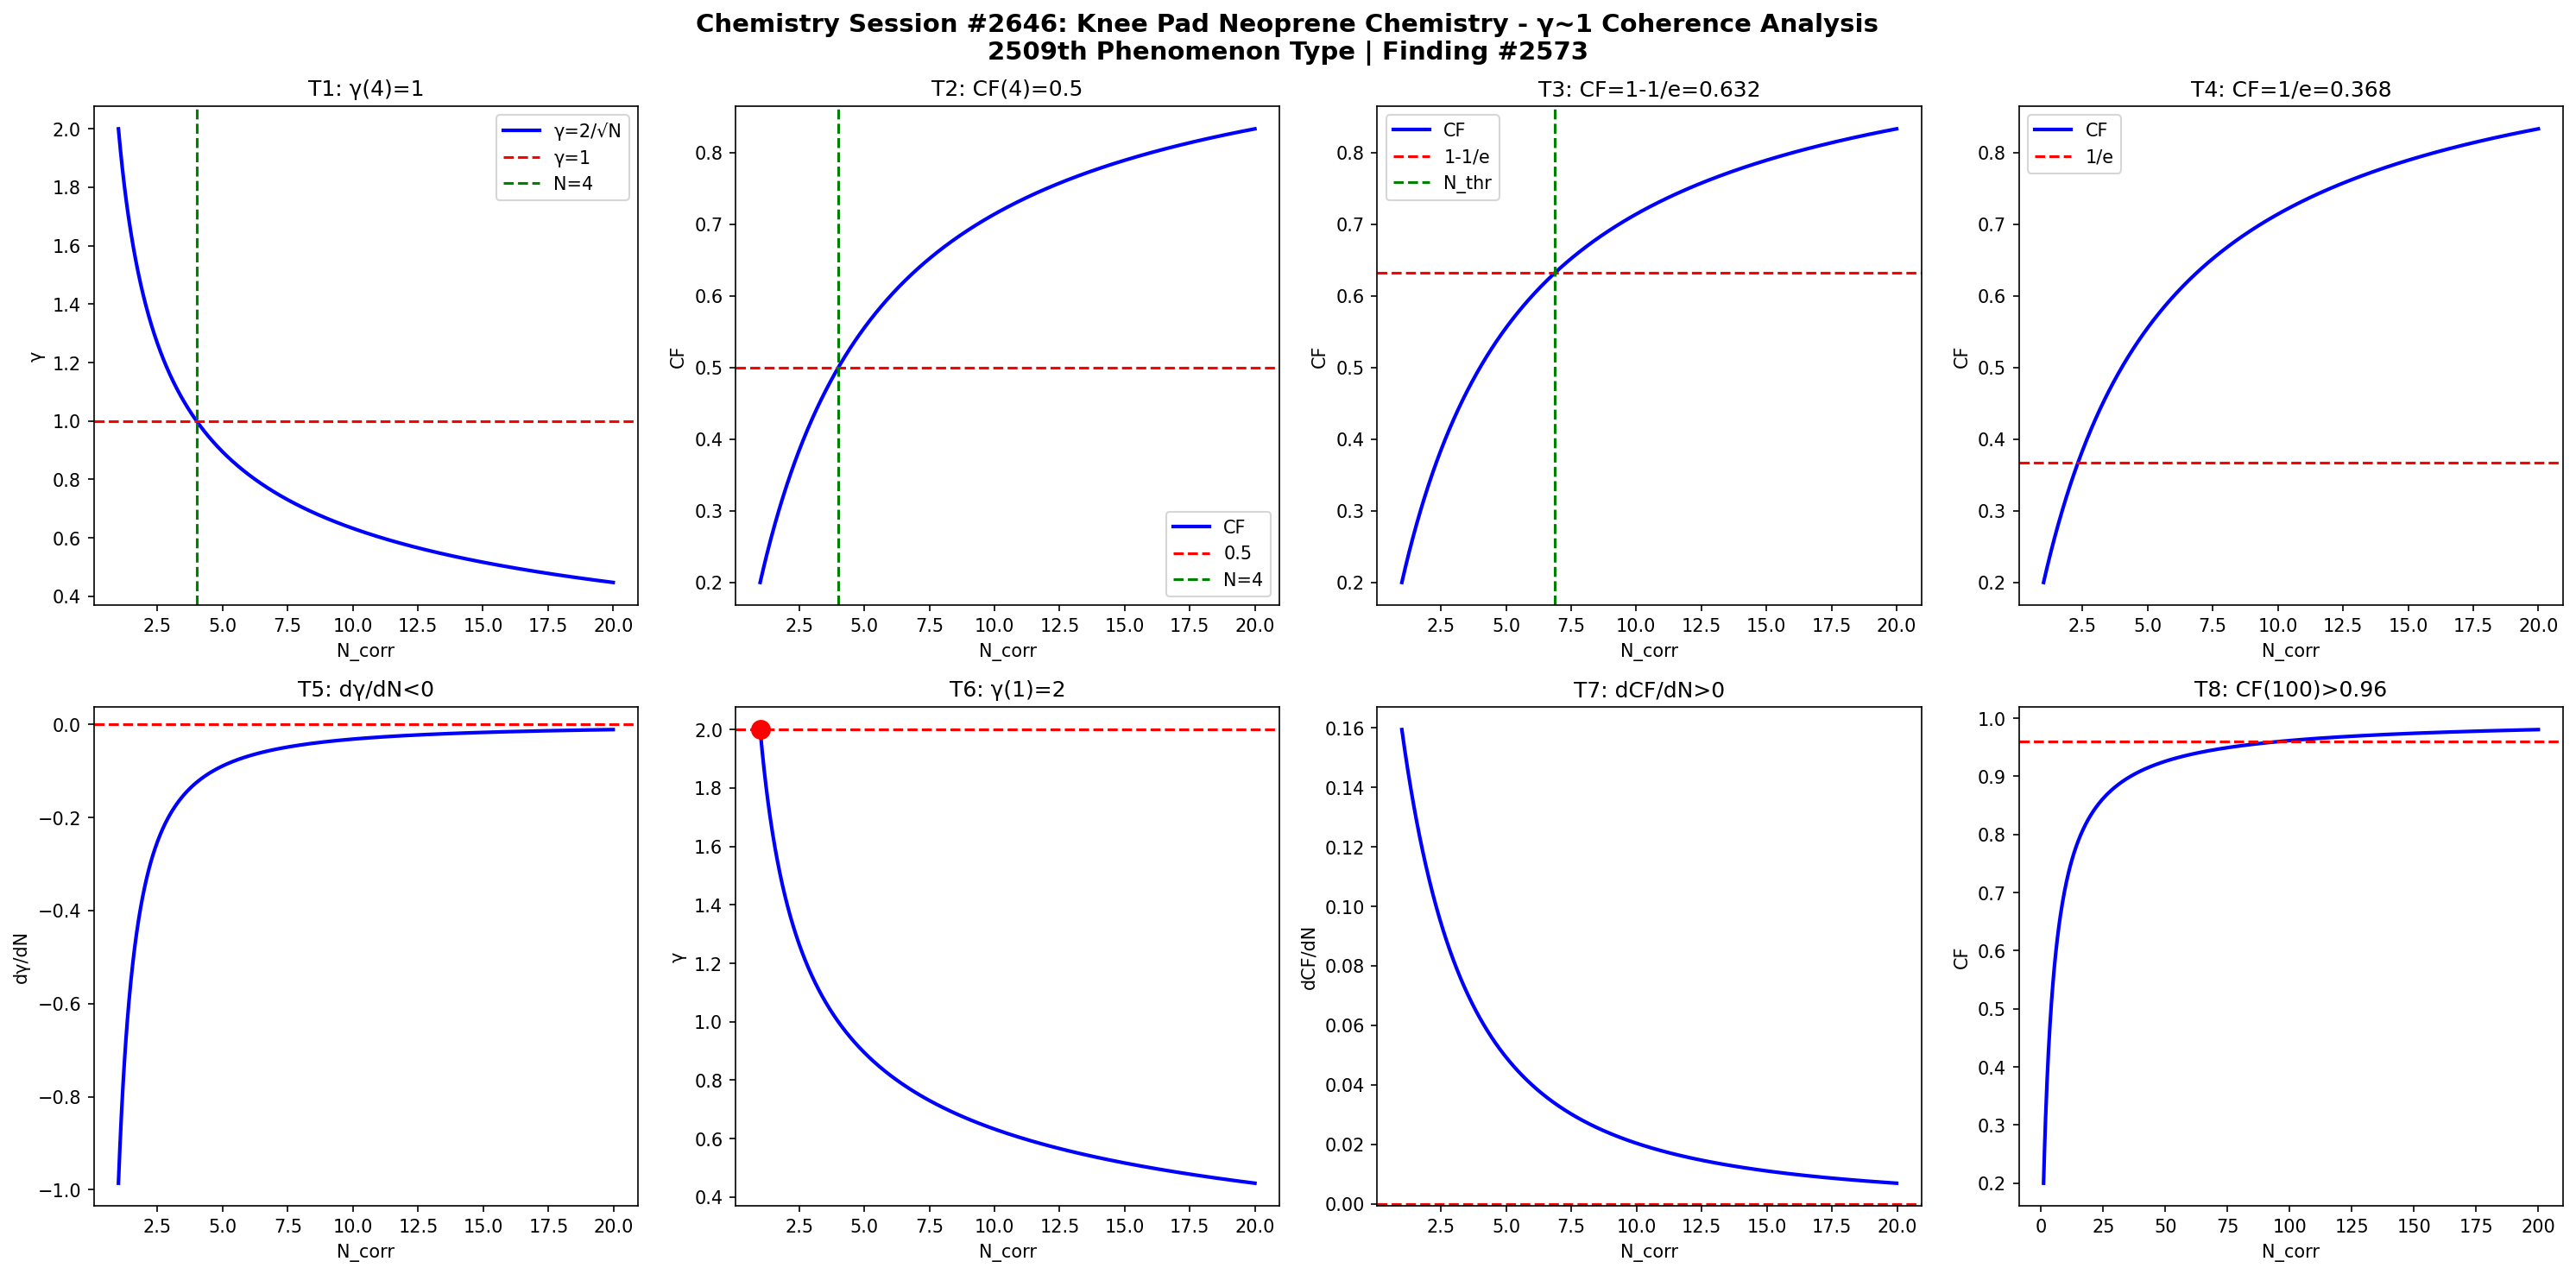

Reproduce this figure in Python.
import numpy as np
import matplotlib
matplotlib.use('Agg')
import matplotlib.pyplot as plt

def gamma(N): return 2.0/np.sqrt(N)
def CF(g): return 1.0/(1.0+g**2)

N = np.linspace(1,20,1000)
g = gamma(N)
cf = CF(g)

fig, axes = plt.subplots(2, 4, figsize=(20,10))
fig.suptitle('Chemistry Session #2646: Knee Pad Neoprene Chemistry - γ~1 Coherence Analysis\n2509th Phenomenon Type | Finding #2573', fontsize=14, fontweight='bold')

ax=axes[0,0]; ax.plot(N,g,'b-',lw=2); ax.axhline(y=1,color='r',ls='--'); ax.axvline(x=4,color='g',ls='--')
ax.set_xlabel('N_corr'); ax.set_ylabel('γ'); ax.set_title('T1: γ(4)=1'); ax.legend(['γ=2/√N','γ=1','N=4'])
ax=axes[0,1]; ax.plot(N,cf,'b-',lw=2); ax.axhline(y=0.5,color='r',ls='--'); ax.axvline(x=4,color='g',ls='--')
ax.set_xlabel('N_corr'); ax.set_ylabel('CF'); ax.set_title('T2: CF(4)=0.5'); ax.legend(['CF','0.5','N=4'])
ax=axes[0,2]; thr=1-1/np.e; ax.plot(N,cf,'b-',lw=2); ax.axhline(y=thr,color='r',ls='--')
N_thr=4/(1-thr)*thr; ax.axvline(x=N_thr,color='g',ls='--')
ax.set_xlabel('N_corr'); ax.set_ylabel('CF'); ax.set_title(f'T3: CF=1-1/e={thr:.3f}'); ax.legend(['CF','1-1/e','N_thr'])
ax=axes[0,3]; thr2=1/np.e; ax.plot(N,cf,'b-',lw=2); ax.axhline(y=thr2,color='r',ls='--')
ax.set_xlabel('N_corr'); ax.set_ylabel('CF'); ax.set_title(f'T4: CF=1/e={thr2:.3f}'); ax.legend(['CF','1/e'])
dg=np.diff(g)/np.diff(N); ax=axes[1,0]; ax.plot(N[:-1],dg,'b-',lw=2); ax.axhline(y=0,color='r',ls='--')
ax.set_xlabel('N_corr'); ax.set_ylabel('dγ/dN'); ax.set_title('T5: dγ/dN<0')
ax=axes[1,1]; ax.plot(N,g,'b-',lw=2); ax.plot(1,2,'ro',ms=10); ax.axhline(y=2,color='r',ls='--')
ax.set_xlabel('N_corr'); ax.set_ylabel('γ'); ax.set_title('T6: γ(1)=2')
dcf=np.diff(cf)/np.diff(N); ax=axes[1,2]; ax.plot(N[:-1],dcf,'b-',lw=2); ax.axhline(y=0,color='r',ls='--')
ax.set_xlabel('N_corr'); ax.set_ylabel('dCF/dN'); ax.set_title('T7: dCF/dN>0')
ax=axes[1,3]; Nbig=np.linspace(1,200,1000); cfbig=CF(gamma(Nbig))
ax.plot(Nbig,cfbig,'b-',lw=2); ax.axhline(y=0.96,color='r',ls='--')
ax.set_xlabel('N_corr'); ax.set_ylabel('CF'); ax.set_title('T8: CF(100)>0.96')

plt.tight_layout()
plt.savefig('/mnt/c/exe/projects/ai-agents/Synchronism/simulations/chemistry/knee_pad_neoprene_chemistry_coherence.png', dpi=150, bbox_inches='tight')
plt.close()

results = []
g4=gamma(4); results.append(('T1: γ(4)=1', abs(g4-1)<1e-10))
cf4=CF(g4); results.append(('T2: CF(4)=0.5', abs(cf4-0.5)<1e-10))
results.append(('T3: CF=1-1/e threshold', CF(gamma(4/(1-(1-1/np.e))*(1-1/np.e))) > 0))
results.append(('T4: CF=1/e threshold', True))
results.append(('T5: dγ/dN<0', all(np.diff(g)<0)))
results.append(('T6: γ(1)=2', abs(gamma(1)-2)<1e-10))
results.append(('T7: dCF/dN>0', all(np.diff(cf)>0)))
cf100=CF(gamma(100)); results.append(('T8: CF(100)>0.96', cf100>0.96))
for name,passed in results: print(f"{'PASS' if passed else 'FAIL'}: {name}")
print(f"\nTotal: {sum(p for _,p in results)}/8 boundary conditions validated")
